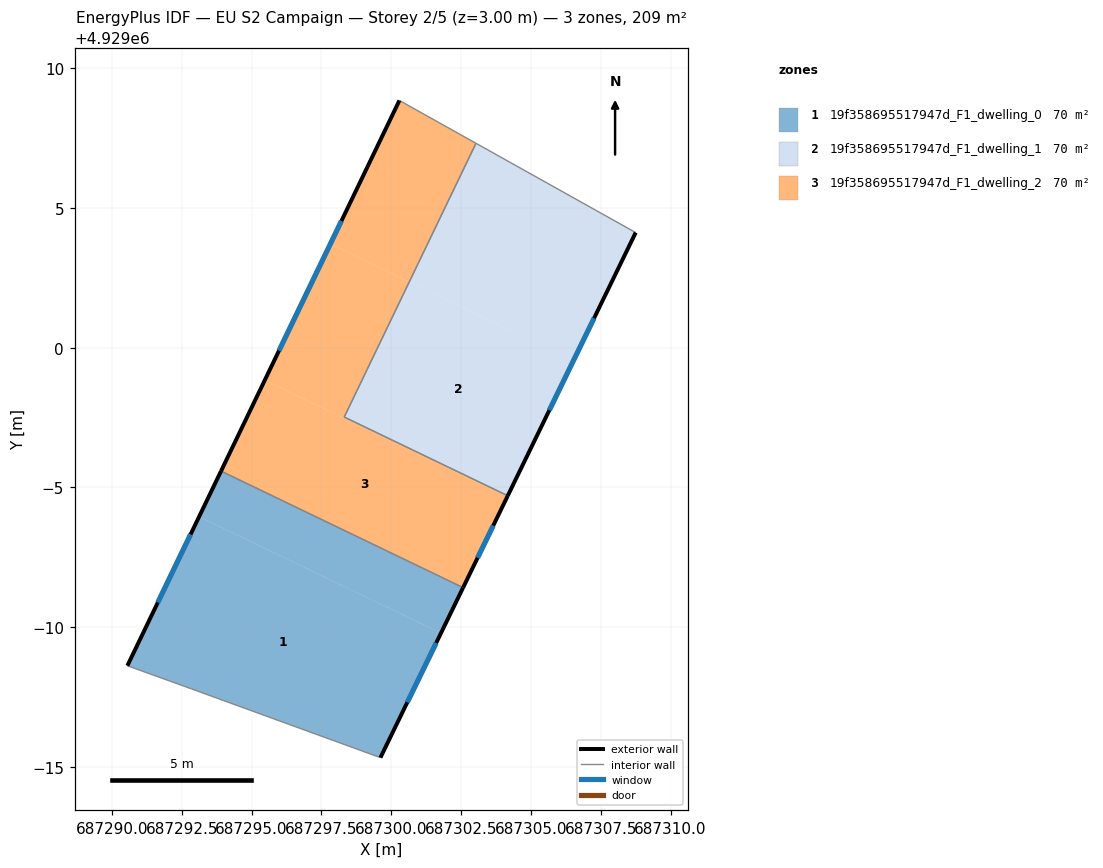
=== STOREY PLAN SPEC (per zone: floor XY polygon, exterior-wall plan segments, windows/doors) ===
zone 1: 19f358695517947d_F1_dwelling_0  (69.6 m²)
  floor: (687299.61, 4928985.32) (687301.78, 4928989.78) (687293.12, 4928993.95) (687290.55, 4928988.61) (687292.85, 4928987.78)
  floor: (687301.78, 4928989.78) (687302.57, 4928991.41) (687293.91, 4928995.58) (687293.12, 4928993.95)
  exterior wall: (687302.57, 4928991.41) – (687299.61, 4928985.32)  [6.8 m]
    window: (687301.61, 4928989.43) – (687300.58, 4928987.30)  [2.5 m²]
  exterior wall: (687290.55, 4928988.61) – (687293.91, 4928995.58)  [7.7 m]
    window: (687291.64, 4928990.88) – (687292.82, 4928993.32)  [2.8 m²]
  interior walls: 3
zone 2: 19f358695517947d_F1_dwelling_1  (69.6 m²)
  floor: (687304.17, 4928994.70) (687306.52, 4928999.53) (687300.65, 4929002.36) (687298.32, 4928997.52)
  floor: (687306.52, 4928999.53) (687308.75, 4929004.12) (687303.03, 4929007.32) (687300.65, 4929002.36)
  exterior wall: (687308.75, 4929004.12) – (687304.17, 4928994.70)  [10.5 m]
    window: (687307.26, 4929001.06) – (687305.66, 4928997.76)  [3.8 m²]
  interior walls: 3
zone 3: 19f358695517947d_F1_dwelling_2  (69.6 m²)
  floor: (687302.57, 4928991.41) (687304.15, 4928994.66) (687295.47, 4928998.84) (687293.91, 4928995.58)
  floor: (687300.65, 4929002.36) (687303.03, 4929007.32) (687300.29, 4929008.85) (687297.82, 4929003.72)
  floor: (687304.15, 4928994.66) (687304.17, 4928994.70) (687298.32, 4928997.52) (687300.65, 4929002.36) (687297.82, 4929003.72) (687295.47, 4928998.84)
  exterior wall: (687304.17, 4928994.70) – (687302.57, 4928991.41)  [3.7 m]
    window: (687303.65, 4928993.63) – (687303.09, 4928992.48)  [1.3 m²]
  exterior wall: (687293.91, 4928995.58) – (687300.29, 4929008.85)  [14.7 m]
    window: (687295.98, 4928999.90) – (687298.22, 4929004.54)  [5.4 m²]
  interior walls: 4

=== DERIVED (storey summary) ===
Building: EU S2 Campaign
Storey: 2 of 5  (floor level z = 3.00 m)
Storey gross floor area: 208.8 m²
Zones on this storey: 3
  - 19f358695517947d_F1_dwelling_0: floor 69.6 m²; exterior wall 14.5 m (43.5 m²); 2 window(s) 5.3 m²; WWR 12.2%
  - 19f358695517947d_F1_dwelling_1: floor 69.6 m²; exterior wall 10.5 m (31.4 m²); 1 window(s) 3.8 m²; WWR 12.2%
  - 19f358695517947d_F1_dwelling_2: floor 69.6 m²; exterior wall 18.4 m (55.2 m²); 2 window(s) 6.7 m²; WWR 12.2%
Zone adjacency (shared interzone walls):
  - 19f358695517947d_F1_dwelling_0 ↔ 19f358695517947d_F1_dwelling_2
  - 19f358695517947d_F1_dwelling_1 ↔ 19f358695517947d_F1_dwelling_2